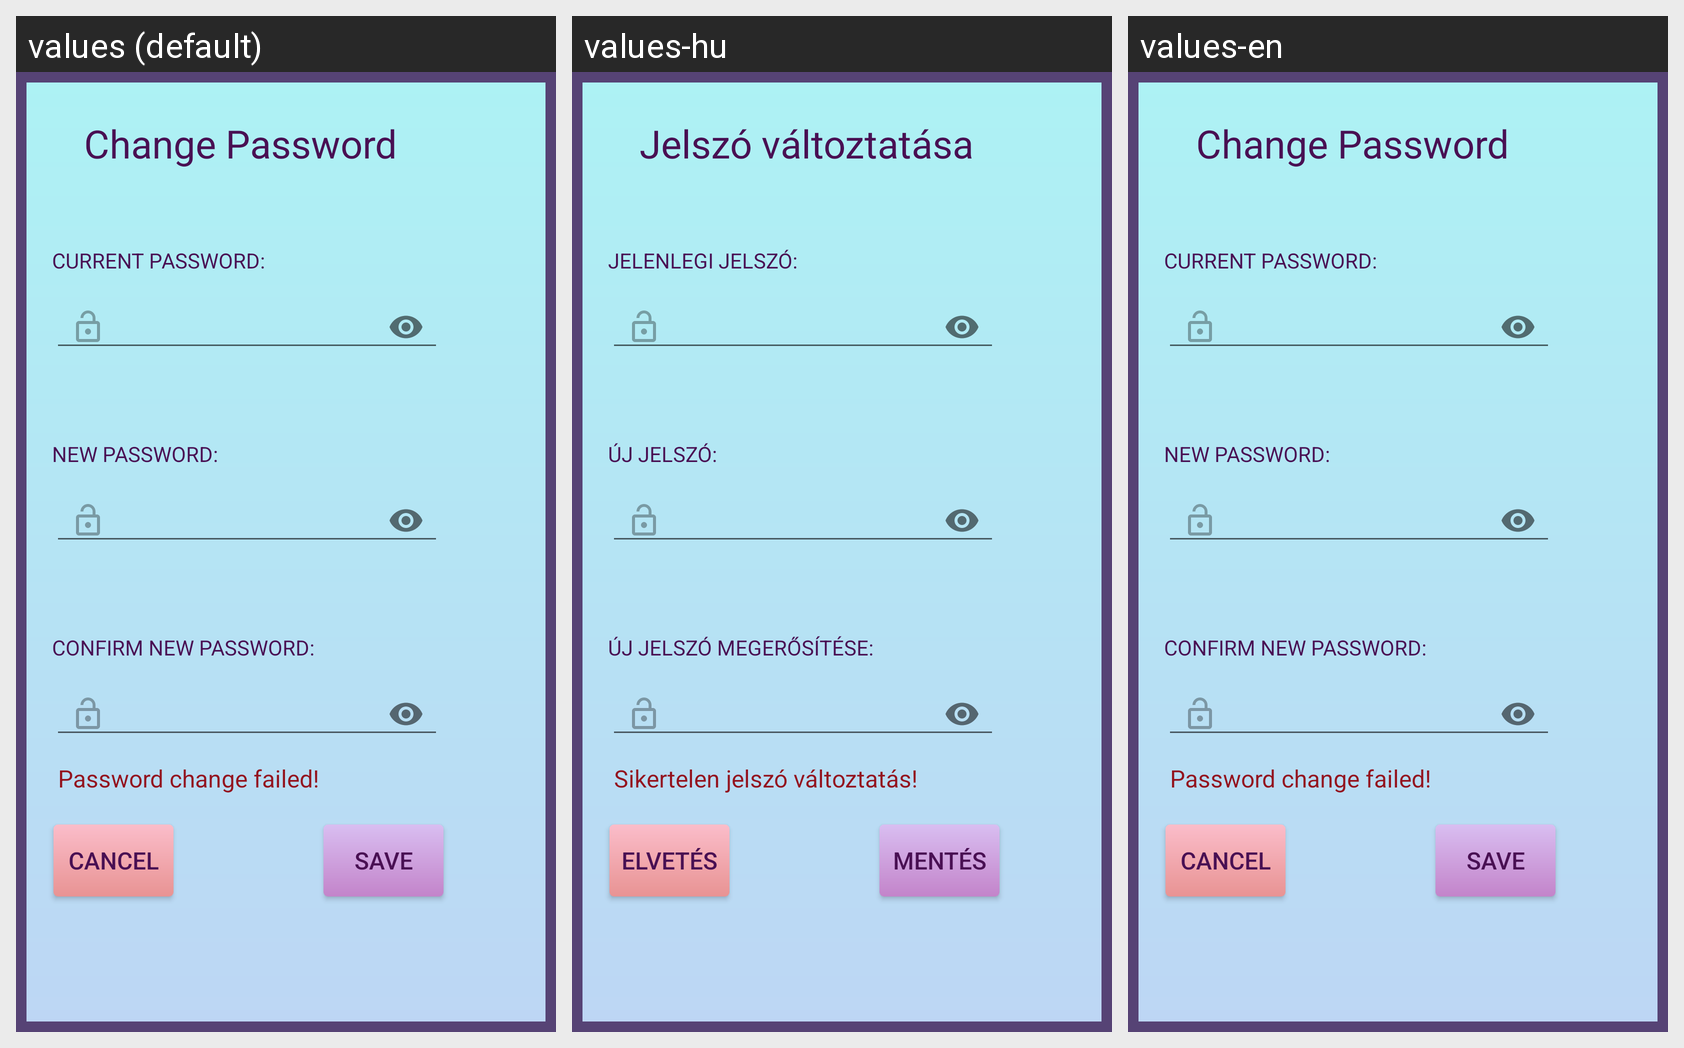

This grid shows one Android layout under several languages. Give, for every string resource on the screen, its name, the default text and each shown locale's text.
Android screen res/layout/dialog_change_password.xml rendered under 3 locales, left to right: values (default), values-hu, values-en. Device: Nexus 5 (rendered at 1080×1920; each locale shown at half size, 540×960, under a caption strip naming it); theme AppTheme.
Strings drawn on this screen, with the default value and each locale's value (text and hints the layout hard-codes, and strings that could not be matched under every locale, appear in the picture but are not listed):

change_password
  values: Change Password
  values-hu: Jelszó változtatása
  values-en: Change Password

current_password
  values: CURRENT PASSWORD:
  values-hu: JELENLEGI JELSZÓ:
  values-en: CURRENT PASSWORD:

new_password
  values: NEW PASSWORD:
  values-hu: ÚJ JELSZÓ:
  values-en: NEW PASSWORD:

confirm_new_password
  values: CONFIRM NEW PASSWORD:
  values-hu: ÚJ JELSZÓ MEGERŐSÍTÉSE:
  values-en: CONFIRM NEW PASSWORD:

password_change_error
  values: Password change failed!
  values-hu: Sikertelen jelszó változtatás!
  values-en: Password change failed!

cancel
  values: cancel
  values-hu: Elvetés
  values-en: cancel

save
  values: Save
  values-hu: Mentés
  values-en: Save
